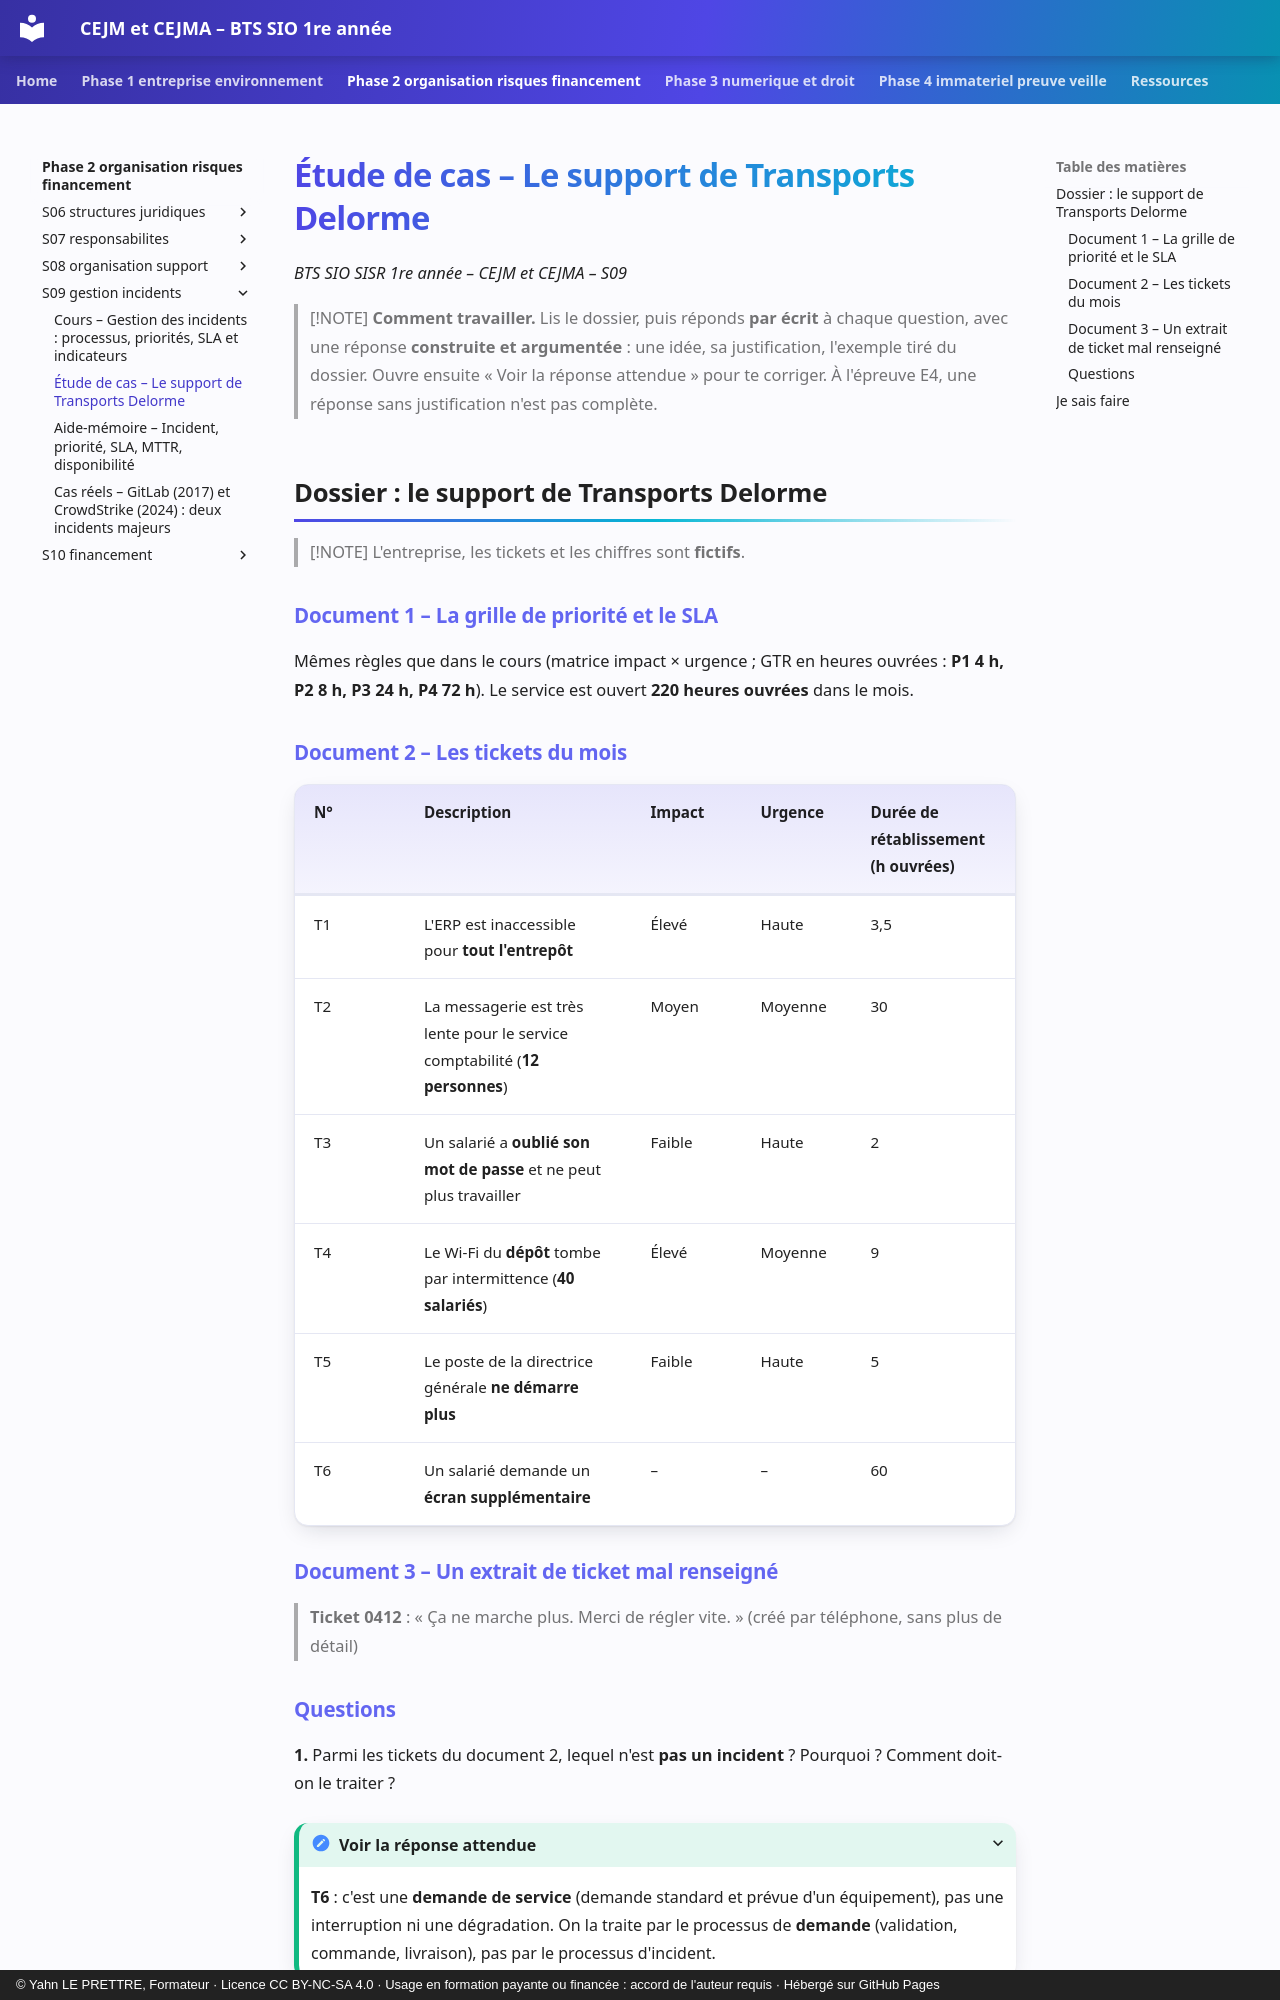

repository: YahnLP/bts1-sio-sisr-cejma · page: phase-2-organisation-risques-financement/S09-gestion-incidents/02-etude-de-cas/index.html · generator: mkdocs · copyright: © Yahn LE PRETTRE, Formateur · Licence CC BY-NC-SA 4.0 · Usage en formation payante ou financée : accord de l'auteur requis · Hébergé sur GitHub Pages

# Étude de cas – Le support de Transports Delorme

*BTS SIO SISR 1re année – CEJM et CEJMA – S09*

> [!NOTE]
> **Comment travailler.** Lis le dossier, puis réponds **par écrit** à chaque question, avec une réponse **construite et argumentée** : une idée, sa justification, l'exemple tiré du dossier. Ouvre ensuite « Voir la réponse attendue » pour te corriger. À l'épreuve E4, une réponse sans justification n'est pas complète.

## Dossier : le support de Transports Delorme

> [!NOTE]
> L'entreprise, les tickets et les chiffres sont **fictifs**.

### Document 1 – La grille de priorité et le SLA

Mêmes règles que dans le cours (matrice impact × urgence ; GTR en heures ouvrées : **P1 4 h, P2 8 h, P3 24 h, P4 72 h**). Le service est ouvert **220 heures ouvrées** dans le mois.

### Document 2 – Les tickets du mois

| N° | Description | Impact | Urgence | Durée de rétablissement (h ouvrées) |
|---|---|---|---|---|
| T1 | L'ERP est inaccessible pour **tout l'entrepôt** | Élevé | Haute | 3,5 |
| T2 | La messagerie est très lente pour le service comptabilité (**12 personnes**) | Moyen | Moyenne | 30 |
| T3 | Un salarié a **oublié son mot de passe** et ne peut plus travailler | Faible | Haute | 2 |
| T4 | Le Wi-Fi du **dépôt** tombe par intermittence (**40 salariés**) | Élevé | Moyenne | 9 |
| T5 | Le poste de la directrice générale **ne démarre plus** | Faible | Haute | 5 |
| T6 | Un salarié demande un **écran supplémentaire** | – | – | 60 |

### Document 3 – Un extrait de ticket mal renseigné

> **Ticket 0412** : « Ça ne marche plus. Merci de régler vite. » (créé par téléphone, sans plus de détail)
